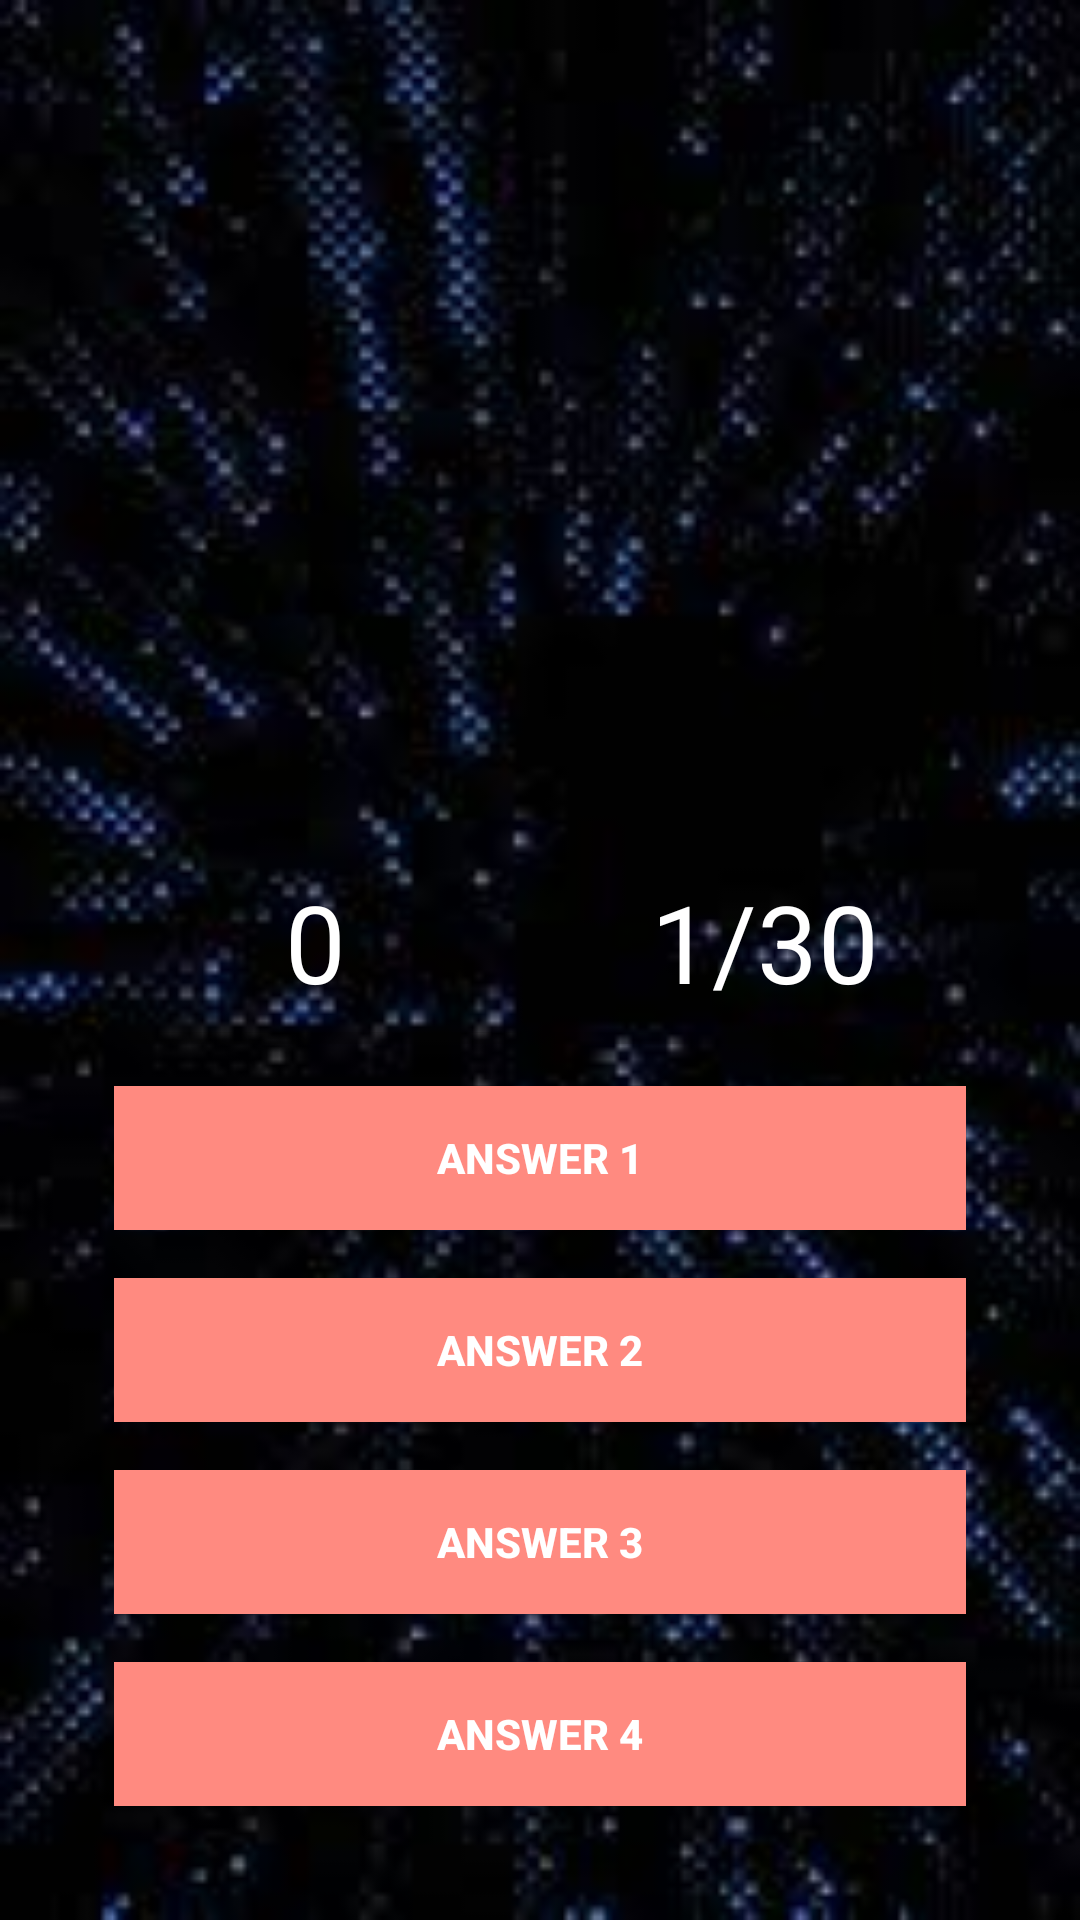

Android layout source for this screen:
<!-- AndroidManifest.xml: application theme AppTheme -->
<!-- res/layout/activity_playing.xml -->
<?xml version="1.0" encoding="utf-8"?>
<RelativeLayout
    xmlns:android="http://schemas.android.com/apk/res/android"
    xmlns:tools="http://schemas.android.com/tools"
    android:layout_width="match_parent"
    android:layout_height="match_parent"
    android:background="@drawable/background_vertical"
    tools:context=".Playing">

    <ImageView
        android:id="@+id/question_image"
        android:layout_width="300dp"
        android:layout_height="200dp"
        android:layout_marginTop="25dp"
        android:gravity="center"
        android:layout_alignParentTop="true"
        android:layout_centerHorizontal="true"/>

    <TextView
        android:id="@+id/question_text"
        android:visibility="invisible"
        android:layout_marginTop="25dp"
        android:gravity="center"
        android:layout_alignParentTop="true"
        android:layout_centerHorizontal="true"
        android:layout_width="match_parent"
        android:layout_height="wrap_content"/>

    <RelativeLayout
        android:layout_alignParentBottom="true"
        android:layout_margin="30dp"
        android:paddingTop="20dp"
        android:layout_width="wrap_content"
        android:layout_height="wrap_content">

        <LinearLayout
            android:id="@+id/group"
            android:orientation="vertical"
            android:paddingTop="10dp"
            android:layout_width="match_parent"
            android:layout_height="wrap_content">

            <LinearLayout
                android:weightSum="2"
                android:orientation="horizontal"
                android:layout_width="match_parent"
                android:layout_height="wrap_content">

                <TextView
                    android:id="@+id/txtScore"
                    android:textColor="@android:color/white"
                    android:gravity="center_horizontal"
                    android:text="0"
                    android:textSize="36dp"
                    android:layout_weight="1"
                    android:layout_width="0dp"
                    android:layout_height="wrap_content"/>

                <TextView
                    android:id="@+id/totalQuestion"
                    android:textColor="@android:color/white"
                    android:gravity="center_horizontal"
                    android:text="1/30"
                    android:textSize="36dp"
                    android:layout_weight="1"
                    android:layout_width="0dp"
                    android:layout_height="wrap_content"/>

            </LinearLayout>

            <ProgressBar
                android:id="@+id/progressBar"
                style="@style/Widget.AppCompat.ProgressBar.Horizontal"
                android:layout_marginLeft="8dp"
                android:layout_marginRight="8dp"
                android:max="5"
                android:layout_width="match_parent"
                android:layout_height="wrap_content"/>

            <Button
                android:id="@+id/btnAnswerA"
                android:text="Answer 1"
                android:textColor="@android:color/white"
                android:textStyle="bold"
                android:theme="@style/MyButton"
                style="@style/Widget.AppCompat.Button.Borderless"
                android:background="#FF8A80"
                android:layout_width="match_parent"
                android:layout_height="wrap_content"
                android:layout_margin="8dp"/>

            <Button
                android:id="@+id/btnAnswerB"
                android:text="Answer 2"
                android:textColor="@android:color/white"
                android:textStyle="bold"
                android:theme="@style/MyButton"
                style="@style/Widget.AppCompat.Button.Borderless"
                android:background="#FF8A80"
                android:layout_width="match_parent"
                android:layout_height="wrap_content"
                android:layout_margin="8dp"/>

            <Button
                android:id="@+id/btnAnswerC"
                android:text="Answer 3"
                android:textColor="@android:color/white"
                android:textStyle="bold"
                android:theme="@style/MyButton"
                style="@style/Widget.AppCompat.Button.Borderless"
                android:background="#FF8A80"
                android:layout_width="match_parent"
                android:layout_height="wrap_content"
                android:layout_margin="8dp"/>

            <Button
                android:id="@+id/btnAnswerD"
                android:text="Answer 4"
                android:textColor="@android:color/white"
                android:textStyle="bold"
                android:theme="@style/MyButton"
                style="@style/Widget.AppCompat.Button.Borderless"
                android:background="#FF8A80"
                android:layout_width="match_parent"
                android:layout_height="wrap_content"
                android:layout_margin="8dp"/>

        </LinearLayout>

    </RelativeLayout>

</RelativeLayout>
<!-- resources referenced by this layout -->
<resources>
  <!-- drawable background_vertical: jpg bitmap (drawable, 7364 bytes) -->
  <style name="MyButton" parent="Theme.AppCompat.Light">
          <item name="colorControlHighlight">#1CB3BC</item>
      </style>
  <style name="AppTheme" parent="Theme.AppCompat.Light.NoActionBar">
          
          <item name="colorPrimary">@color/colorPrimary</item>
          <item name="colorPrimaryDark">@color/colorPrimaryDark</item>
          <item name="colorAccent">@color/colorAccent</item>
      </style>
  <color name="colorPrimary">#2d2f3c</color>
  <color name="colorPrimaryDark">#030516</color>
  <color name="colorAccent">#ff4081</color>
</resources>
